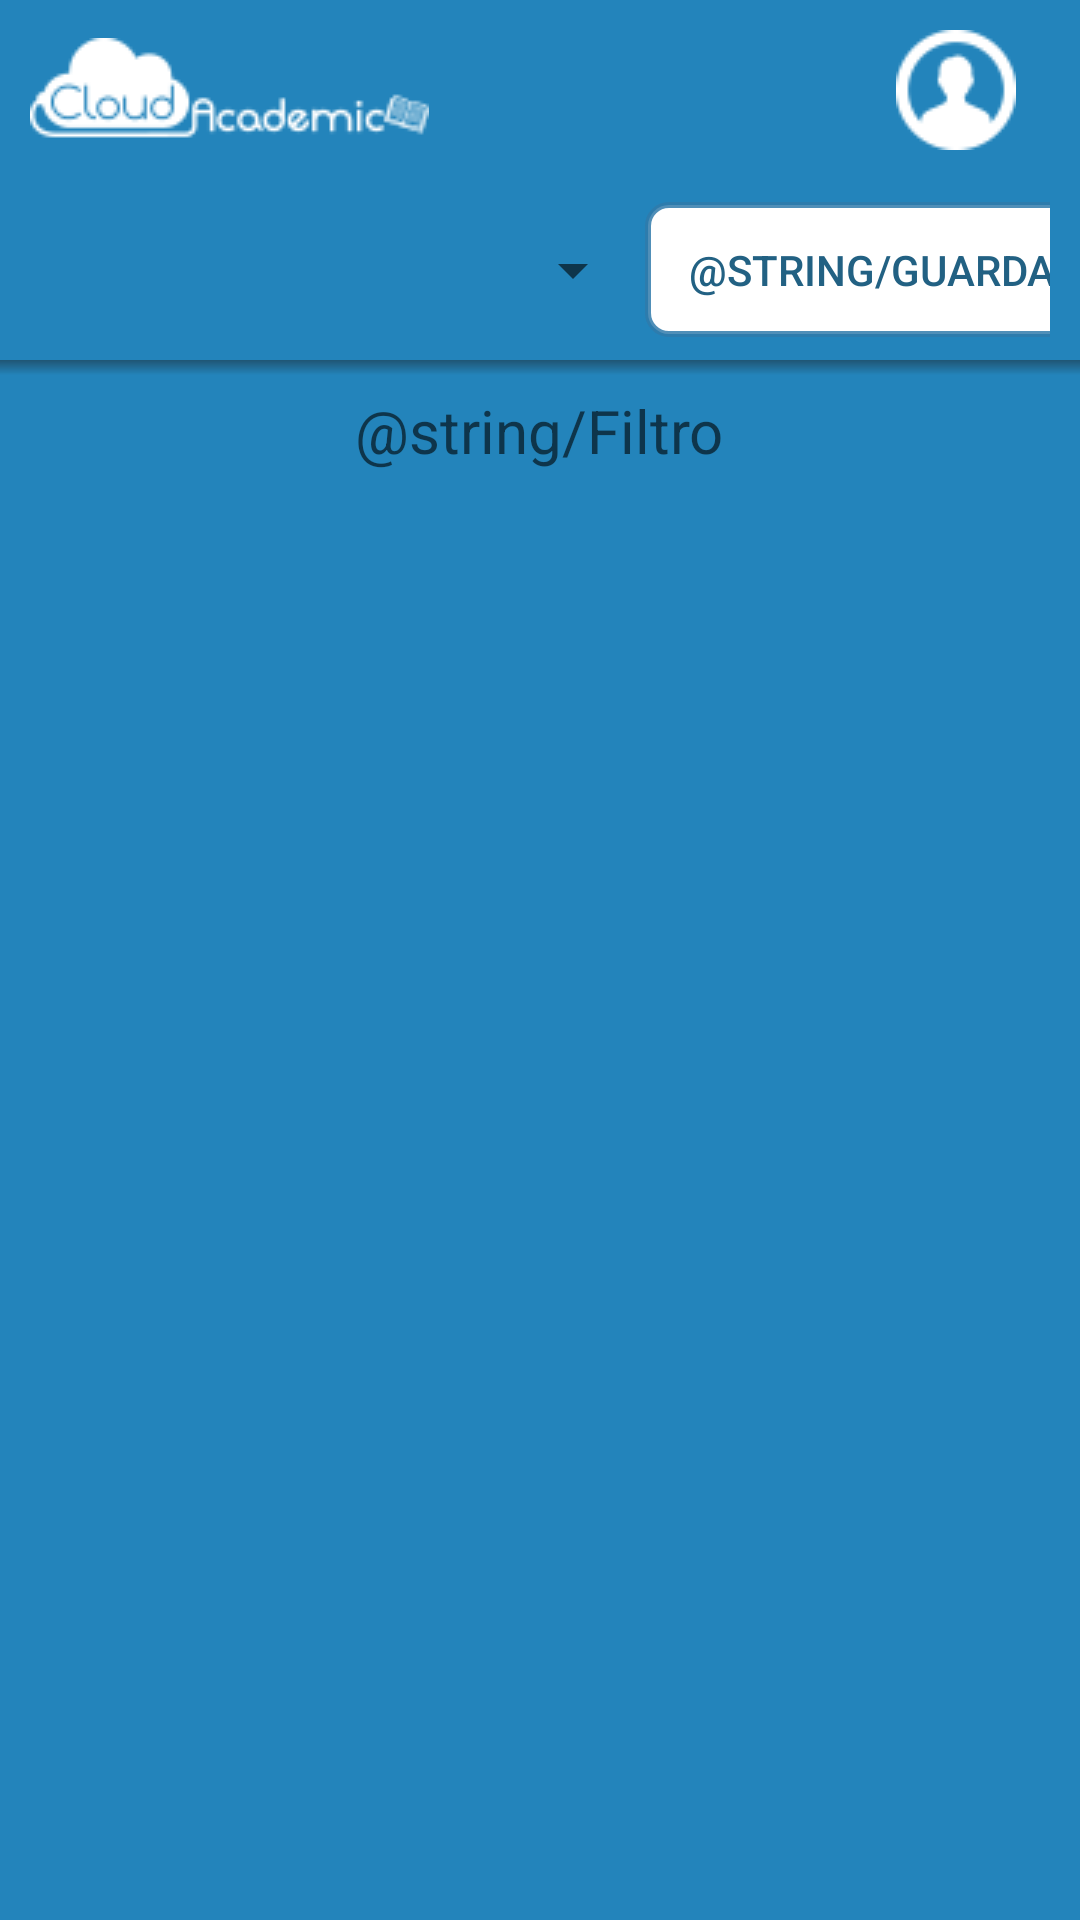

The Android layout XML behind this screen, and the referenced resources:
<!-- AndroidManifest.xml: fallback theme Theme.MaterialComponents.DayNight.NoActionBar -->
<!-- res/layout/activity_lista_estudiantes.xml -->
<RelativeLayout xmlns:android="http://schemas.android.com/apk/res/android"
    xmlns:tools="http://schemas.android.com/tools" android:layout_width="match_parent"
    android:layout_height="match_parent"
    tools:context="com.example.cloudacademic.Views.ListaEstudiantes"
    android:background="#ff2384bb"
    android:id="@+id/contenedor_lista_estudiantes">

    <LinearLayout
        android:orientation="vertical"
        android:layout_width="match_parent"
        android:layout_height="match_parent"
        android:id="@+id/contenedor_elementos_estudiantes">

        <LinearLayout
            android:orientation="horizontal"
            android:layout_width="match_parent"
            android:layout_height="60dp"
            android:id="@+id/contenedor_icono_perfil"
            android:paddingLeft="10dp"
            android:baselineAligned="false">

            <LinearLayout
                android:orientation="vertical"
                android:layout_width="0dp"
                android:layout_height="match_parent"
                android:id="@+id/contenedor_menu"
                android:layout_gravity="center_vertical"
                android:layout_weight="1">

                <ImageButton
                    android:layout_width="wrap_content"
                    android:layout_height="match_parent"
                    android:id="@+id/iconRegresarMenu"
                    android:src="@drawable/titulo"
                    android:contentDescription="@string/icon_perfil"
                    android:background="#001e6893"
                    android:layout_gravity="left" />
            </LinearLayout>

            <LinearLayout
                android:orientation="horizontal"
                android:layout_width="0dp"
                android:layout_height="wrap_content"
                android:id="@+id/contenedor_user"
                android:layout_weight="1"
                android:gravity="center"
                android:layout_gravity="center_vertical">
                <LinearLayout
                    android:orientation="vertical"
                    android:layout_width="10dp"
                    android:layout_height="wrap_content"
                    android:id="@+id/contenedor_info"
                    android:gravity="center"
                    android:layout_gravity="center_vertical"
                    android:layout_weight="1">

                    <TextView
                        android:layout_width="wrap_content"
                        android:layout_height="wrap_content"
                        android:textAppearance="?android:attr/textAppearanceSmall"
                        android:id="@+id/lblTipoUsuarioLista"
                        android:layout_gravity="center_horizontal"
                        android:gravity="center" />

                    <TextView
                        android:layout_width="wrap_content"
                        android:layout_height="wrap_content"
                        android:textAppearance="?android:attr/textAppearanceSmall"
                        android:id="@+id/lblNombresLista"
                        android:gravity="center" />

                </LinearLayout>

                <ImageButton
                    android:layout_width="0dp"
                    android:layout_height="wrap_content"
                    android:id="@+id/iconoDatosPerfil"
                    android:contentDescription="@string/icon_perfil"
                    android:background="#001e6893"
                    android:src="@drawable/user"
                    android:layout_gravity="center_vertical"
                    android:layout_weight="1" />
            </LinearLayout>

        </LinearLayout>

        <LinearLayout
            android:orientation="horizontal"
            android:layout_width="match_parent"
            android:layout_height="60dp"
            android:id="@+id/contenedor_filtro"
            android:paddingLeft="10dp"
            android:paddingRight="10dp"
            android:gravity="center">

            <Spinner
                android:layout_width="230dp"
                android:layout_height="wrap_content"
                android:id="@+id/spCursos"
                android:layout_gravity="center_vertical" />

            <Button
                android:layout_width="160dp"
                android:layout_height="45dp"
                android:text="@string/guardar"
                android:id="@+id/butGuardar"
                android:layout_gravity="center_vertical"
                android:background="@drawable/bordes_button"
                android:textColor="#226183" />

        </LinearLayout>

        <LinearLayout
            android:orientation="vertical"
            android:layout_width="match_parent"
            android:layout_height="wrap_content"
            android:id="@+id/contenedor_fragmen">

            <View
                android:layout_width="fill_parent"
                android:layout_height="5dip"
                android:background="@drawable/sombras_elementos"
                android:id="@+id/sombra"
                android:paddingBottom="3dp">
            </View>

        </LinearLayout>

        <LinearLayout
            android:orientation="vertical"
            android:layout_width="match_parent"
            android:layout_height="match_parent"
            android:id="@+id/contenedor_lista">

            <TextView
                android:layout_width="wrap_content"
                android:layout_height="wrap_content"
                android:textAppearance="?android:attr/textAppearanceMedium"
                android:id="@+id/lblTitulo"
                android:layout_gravity="center_horizontal"
                android:text="@string/Filtro"
                android:paddingTop="5dp"
                android:textSize="20sp"
                android:paddingBottom="8dp" />

            <ScrollView
                android:layout_width="match_parent"
                android:layout_height="wrap_content"
                android:id="@+id/scrollEstudiantes"
                android:paddingLeft="15dp"
                android:paddingRight="15dp"
                android:paddingTop="10dp"
                android:paddingBottom="10dp">

                <LinearLayout
                    android:orientation="vertical"
                    android:layout_width="wrap_content"
                    android:layout_height="wrap_content"
                    android:id="@+id/contenedor_tarjetas"></LinearLayout>
            </ScrollView>

        </LinearLayout>

    </LinearLayout>
</RelativeLayout>
<!-- resources referenced by this layout -->
<resources>
  <!-- drawable bordes_button (drawable) -->
  <?xml version="1.0" encoding="utf-8"?>
  <shape xmlns:android="http://schemas.android.com/apk/res/android" >
      <solid
          android:color="#ffffff" />
      <stroke
          android:width="2dip"
          android:color="#d7307bab" />
      <corners
          android:radius="7dip" />
  </shape>
  <!-- drawable sombras_elementos (drawable) -->
  <?xml version="1.0" encoding="utf-8"?>
  <shape xmlns:android="http://schemas.android.com/apk/res/android">
      <gradient
          android:startColor="#1f5574"
          android:angle="270">
      </gradient>
  </shape>
  <!-- drawable titulo: jpg bitmap (drawable, 2688 bytes) -->
  <!-- drawable user: png bitmap (drawable, 1261 bytes) -->
  <string name="icon_perfil">icon_perfil</string>
</resources>
